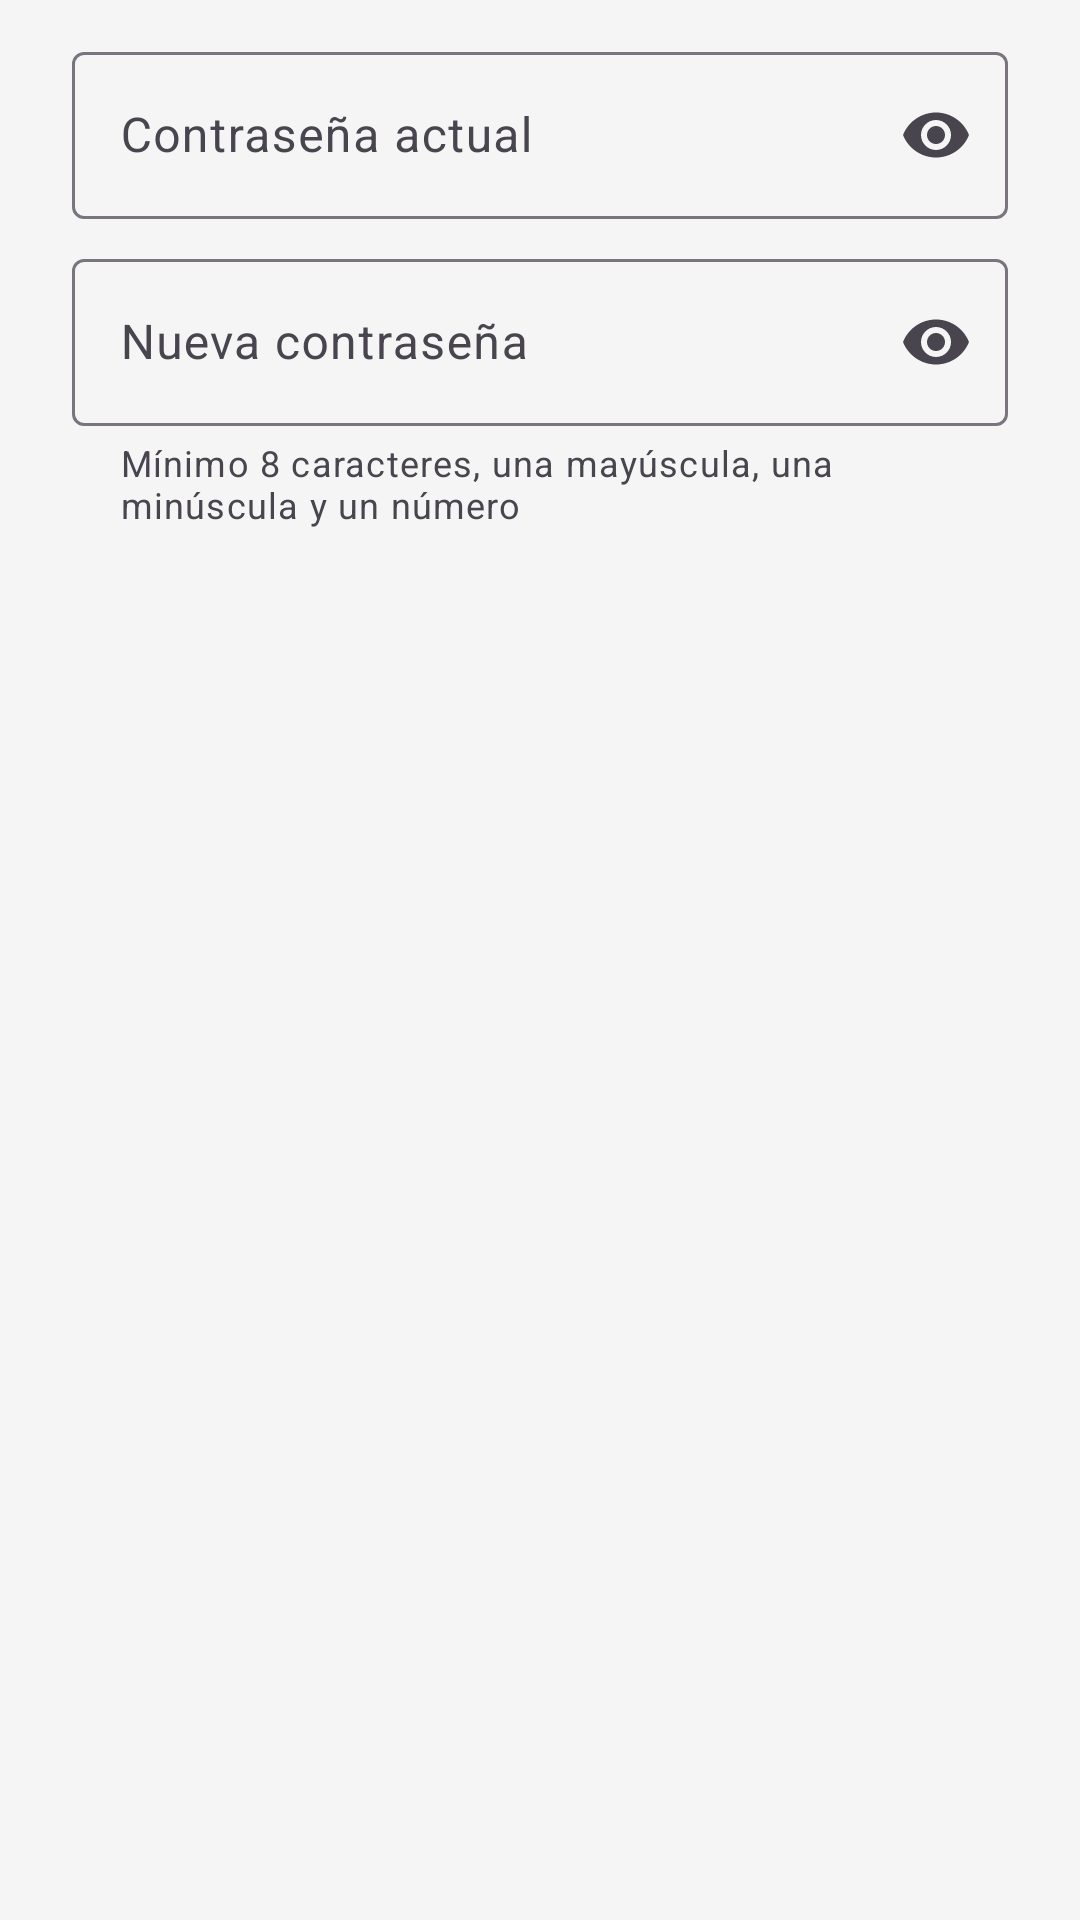

Write the Android layout XML for this screen, with the resource values it uses.
<!-- AndroidManifest.xml: application theme Theme.GoldenGym -->
<!-- res/layout/dialogo_password.xml -->
<?xml version="1.0" encoding="utf-8"?>
<LinearLayout xmlns:android="http://schemas.android.com/apk/res/android"
    xmlns:app="http://schemas.android.com/apk/res-auto"
    android:layout_width="match_parent"
    android:layout_height="wrap_content"
    android:orientation="vertical"
    android:paddingHorizontal="24dp"
    android:paddingTop="12dp">

    <com.google.android.material.textfield.TextInputLayout
        android:id="@+id/tilActual"
        android:layout_width="match_parent"
        android:layout_height="wrap_content"
        android:hint="@string/password_actual"
        app:endIconMode="password_toggle">

        <com.google.android.material.textfield.TextInputEditText
            android:id="@+id/etActual"
            android:layout_width="match_parent"
            android:layout_height="wrap_content"
            android:inputType="textPassword" />
    </com.google.android.material.textfield.TextInputLayout>

    <com.google.android.material.textfield.TextInputLayout
        android:id="@+id/tilNueva"
        android:layout_width="match_parent"
        android:layout_height="wrap_content"
        android:layout_marginTop="8dp"
        android:hint="@string/password_nueva"
        app:endIconMode="password_toggle"
        app:helperText="@string/ayuda_password">

        <com.google.android.material.textfield.TextInputEditText
            android:id="@+id/etNueva"
            android:layout_width="match_parent"
            android:layout_height="wrap_content"
            android:inputType="textPassword" />
    </com.google.android.material.textfield.TextInputLayout>
</LinearLayout>
<!-- resources referenced by this layout -->
<resources>
  <string name="ayuda_password">Mínimo 8 caracteres, una mayúscula, una minúscula y un número</string>
  <string name="password_actual">Contraseña actual</string>
  <string name="password_nueva">Nueva contraseña</string>
  <style name="Theme.GoldenGym" parent="Theme.Material3.DayNight.NoActionBar">
          <item name="colorPrimary">@color/dorado</item>
          <item name="colorOnPrimary">@color/negro</item>
          <item name="colorPrimaryContainer">#FFF3C4</item>
          <item name="colorOnPrimaryContainer">@color/negro</item>
          <item name="colorSecondary">@color/gris_oscuro</item>
          <item name="colorOnSecondary">@color/blanco</item>
          <item name="android:colorBackground">@color/gris_claro</item>
          <item name="colorSurface">@color/blanco</item>
          <item name="android:statusBarColor">@color/negro</item>
          <item name="android:windowLightStatusBar">false</item>
          <item name="textInputStyle">@style/Widget.Material3.TextInputLayout.OutlinedBox</item>
      </style>
  <color name="dorado">#D4AF37</color>
  <color name="negro">#000000</color>
  <color name="gris_oscuro">#1A1A1A</color>
  <color name="blanco">#FFFFFF</color>
  <color name="gris_claro">#F5F5F5</color>
</resources>
